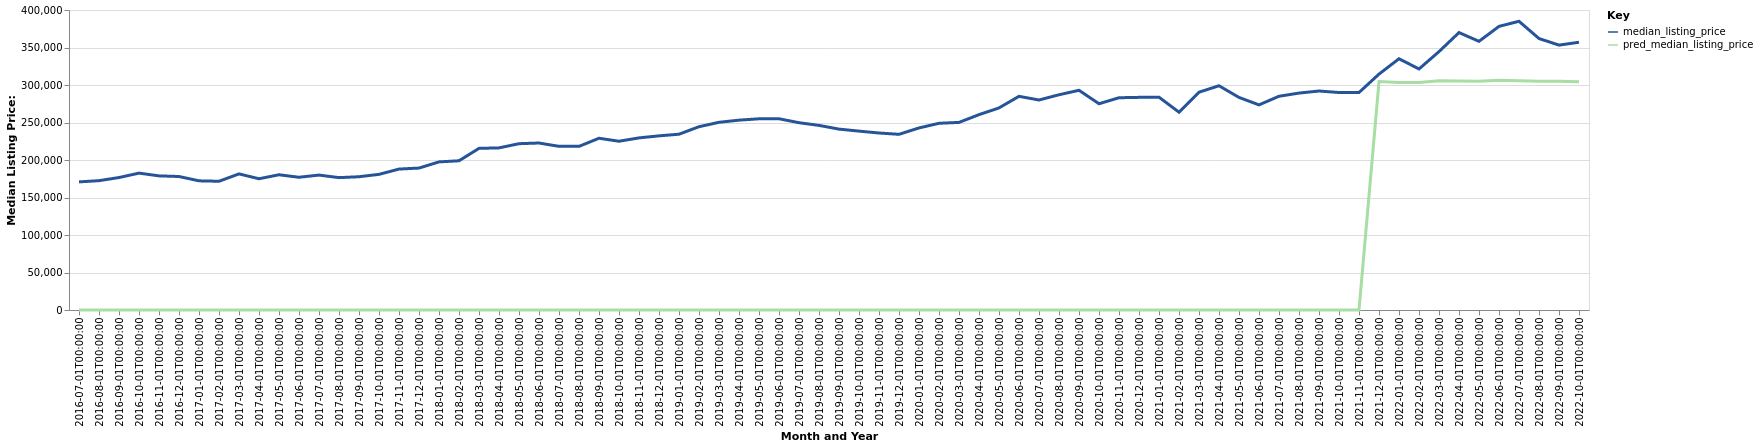

The data file committed next to this chart (first rows):
date, time_idx, median_listing_price, thirty_year_interest_rate_five, month, county_name, active_listing_count, pred_median_listing_price, month_year
2016-07-01, 0, 170820, 3.72, 7, Burlington, NC, 729.0, 0, Jul-2016
2016-08-01, 1, 172450, 3.73, 8, Burlington, NC, 762.0, 0, Aug-2016
2016-09-01, 2, 176625, 3.66, 9, Burlington, NC, 751.0, 0, Sep-2016
2016-10-01, 3, 182500, 3.64, 10, Burlington, NC, 753.0, 0, Oct-2016
2016-11-01, 4, 178843, 3.66, 11, Burlington, NC, 731.0, 0, Nov-2016
2016-12-01, 5, 177990, 3.48, 12, Burlington, NC, 706.0, 0, Dec-2016
2017-01-01, 6, 172225, 3.45, 1, Burlington, NC, 644.0, 0, Jan-2017
2017-02-01, 7, 171650, 3.5, 2, Burlington, NC, 647.0, 0, Feb-2017
2017-03-01, 8, 181471, 3.52, 3, Burlington, NC, 641.0, 0, Mar-2017
2017-04-01, 9, 175000, 4.03, 4, Burlington, NC, 633.0, 0, Apr-2017
2017-05-01, 10, 180325, 4.32, 5, Burlington, NC, 761.0, 0, May-2017
2017-06-01, 11, 176990, 4.2, 6, Burlington, NC, 732.0, 0, Jun-2017
2017-07-01, 12, 179900, 4.19, 7, Burlington, NC, 726.0, 0, Jul-2017
2017-08-01, 13, 176490, 4.3, 8, Burlington, NC, 742.0, 0, Aug-2017
2017-09-01, 14, 177695, 4.1, 9, Burlington, NC, 727.0, 0, Sep-2017
2017-10-01, 15, 180875, 4.05, 10, Burlington, NC, 740.0, 0, Oct-2017
2017-11-01, 16, 187900, 3.94, 11, Burlington, NC, 702.0, 0, Nov-2017
2017-12-01, 17, 189250, 4.03, 12, Burlington, NC, 679.0, 0, Dec-2017
2018-01-01, 18, 197475, 3.93, 1, Burlington, NC, 633.0, 0, Jan-2018
2018-02-01, 19, 198975, 3.83, 2, Burlington, NC, 597.0, 0, Feb-2018
2018-03-01, 20, 215500, 3.94, 3, Burlington, NC, 541.0, 0, Mar-2018
2018-04-01, 21, 216175, 3.95, 4, Burlington, NC, 486.0, 0, Apr-2018
2018-05-01, 22, 221748, 3.99, 5, Burlington, NC, 501.0, 0, May-2018
2018-06-01, 23, 222655, 4.15, 6, Burlington, NC, 479.0, 0, Jun-2018
2018-07-01, 24, 218225, 4.4, 7, Burlington, NC, 477.0, 0, Jul-2018
2018-08-01, 25, 218175, 4.46, 8, Burlington, NC, 452.0, 0, Aug-2018
2018-09-01, 26, 229000, 4.58, 9, Burlington, NC, 444.0, 0, Sep-2018
2018-10-01, 27, 225000, 4.66, 10, Burlington, NC, 491.0, 0, Oct-2018
2018-11-01, 28, 229500, 4.62, 11, Burlington, NC, 474.0, 0, Nov-2018
2018-12-01, 29, 232200, 4.54, 12, Burlington, NC, 456.0, 0, Dec-2018
2019-01-01, 30, 234400, 4.6, 1, Burlington, NC, 433.0, 0, Jan-2019
2019-02-01, 31, 244378, 4.72, 2, Burlington, NC, 407.0, 0, Feb-2019
2019-03-01, 32, 250264, 4.9, 3, Burlington, NC, 385.0, 0, Mar-2019
2019-04-01, 33, 253139, 4.94, 4, Burlington, NC, 361.0, 0, Apr-2019
2019-05-01, 34, 254950, 4.75, 5, Burlington, NC, 366.0, 0, May-2019
2019-06-01, 35, 255000, 4.51, 6, Burlington, NC, 348.0, 0, Jun-2019
2019-07-01, 36, 249725, 4.41, 7, Burlington, NC, 358.0, 0, Jul-2019
2019-08-01, 37, 246145, 4.41, 8, Burlington, NC, 362.0, 0, Aug-2019
2019-09-01, 38, 241186, 4.2, 9, Burlington, NC, 371.0, 0, Sep-2019
2019-10-01, 39, 238516, 4.14, 10, Burlington, NC, 365.0, 0, Oct-2019
2019-11-01, 40, 236000, 3.84, 11, Burlington, NC, 337.0, 0, Nov-2019
2019-12-01, 41, 234250, 3.81, 12, Burlington, NC, 323.0, 0, Dec-2019
2020-01-01, 42, 242750, 3.75, 1, Burlington, NC, 324.0, 0, Jan-2020
2020-02-01, 43, 248950, 3.73, 2, Burlington, NC, 299.0, 0, Feb-2020
2020-03-01, 44, 250126, 3.78, 3, Burlington, NC, 310.0, 0, Mar-2020
2020-04-01, 45, 260465, 3.75, 4, Burlington, NC, 336.0, 0, Apr-2020
2020-05-01, 46, 269450, 3.74, 5, Burlington, NC, 276.0, 0, May-2020
2020-06-01, 47, 284900, 3.72, 6, Burlington, NC, 239.0, 0, Jun-2020
2020-07-01, 48, 279995, 3.49, 7, Burlington, NC, 232.0, 0, Jul-2020
2020-08-01, 49, 287000, 3.65, 8, Burlington, NC, 218.0, 0, Aug-2020
2020-09-01, 50, 292945, 3.33, 9, Burlington, NC, 217.0, 0, Sep-2020
2020-10-01, 51, 275000, 3.28, 10, Burlington, NC, 216.0, 0, Oct-2020
2020-11-01, 52, 283018, 3.21, 11, Burlington, NC, 197.0, 0, Nov-2020
2020-12-01, 53, 283528, 3.07, 12, Burlington, NC, 180.0, 0, Dec-2020
2021-01-01, 54, 283748, 2.99, 1, Burlington, NC, 159.0, 0, Jan-2021
2021-02-01, 55, 263745, 2.93, 2, Burlington, NC, 154.0, 0, Feb-2021
2021-03-01, 56, 290400, 2.88, 3, Burlington, NC, 131.0, 0, Mar-2021
2021-04-01, 57, 299000, 2.84, 4, Burlington, NC, 109.0, 0, Apr-2021
2021-05-01, 58, 283450, 2.71, 5, Burlington, NC, 130.0, 0, May-2021
2021-06-01, 59, 273495, 2.79, 6, Burlington, NC, 133.0, 0, Jun-2021
... 16 more rows
